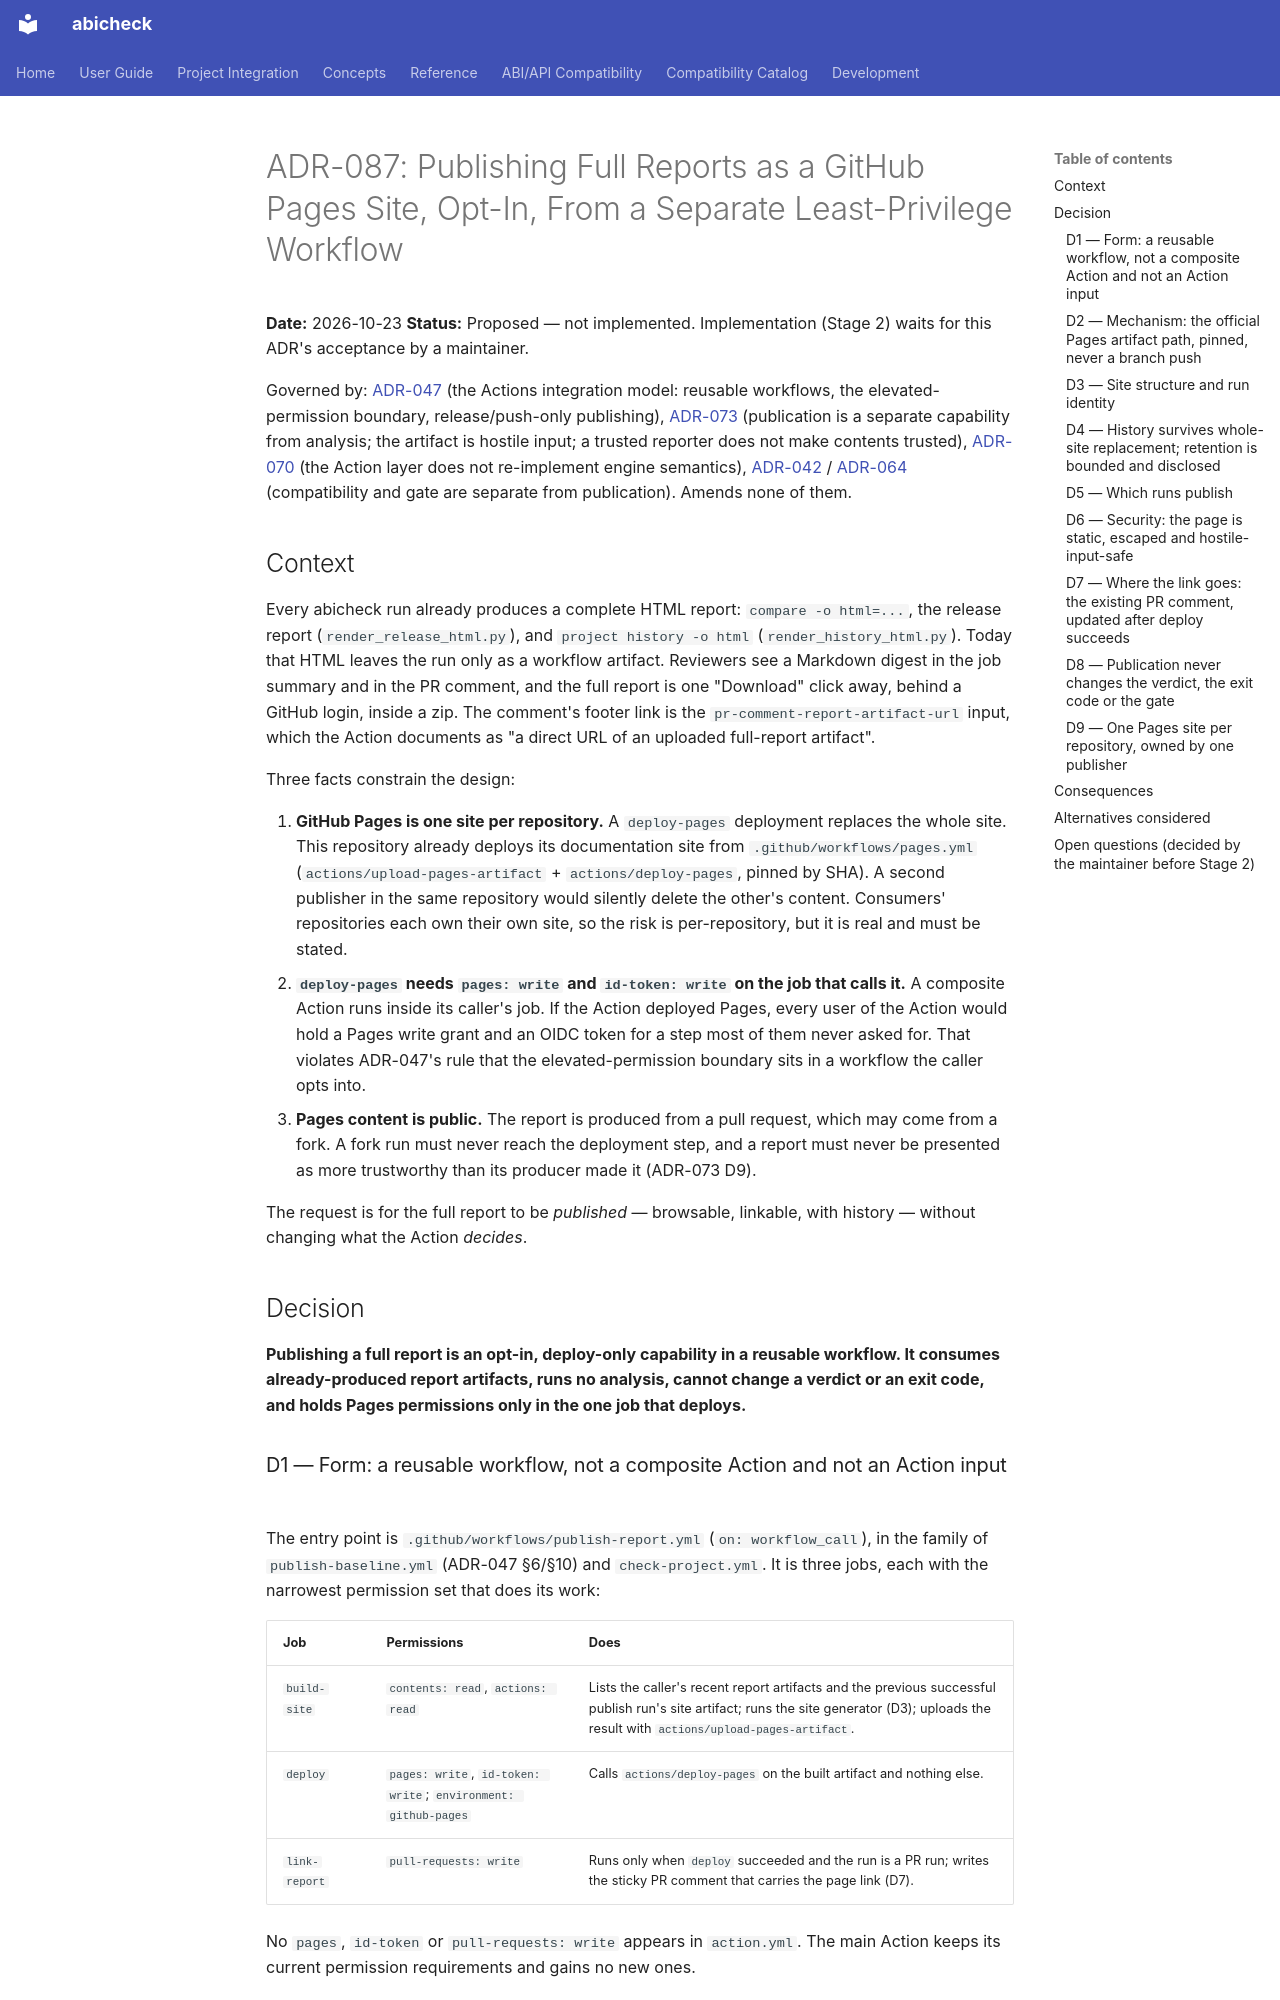

repository: abicheck/abicheck · page: contribute/adr/087-report-pages-publication/index.html · generator: mkdocs

# ADR-087: Publishing Full Reports as a GitHub Pages Site, Opt-In, From a Separate Least-Privilege Workflow

**Date:** 2026-10-23
**Status:** Proposed — not implemented. Implementation (Stage 2) waits for this ADR's acceptance by a maintainer.

Governed by: [ADR-047](047-github-actions-integration-model.md) (the Actions integration model: reusable workflows, the elevated-permission boundary, release/push-only publishing), [ADR-073](073-report-only-publication-and-the-trusted-reporter-boundary.md) (publication is a separate capability from analysis; the artifact is hostile input; a trusted reporter does not make contents trusted), [ADR-070](070-action-layer-does-not-encode-cli-semantics.md) (the Action layer does not re-implement engine semantics), [ADR-042](042-compatibility-and-gate-decision-separation.md) / [ADR-064](064-canonical-gate-algorithm-and-exit-decision.md) (compatibility and gate are separate from publication). Amends none of them.

## Context

Every abicheck run already produces a complete HTML report: `compare -o html=...`, the release report (`render_release_html.py`), and `project history -o html` (`render_history_html.py`). Today that HTML leaves the run only as a workflow artifact. Reviewers see a Markdown digest in the job summary and in the PR comment, and the full report is one "Download" click away, behind a GitHub login, inside a zip. The comment's footer link is the `pr-comment-report-artifact-url` input, which the Action documents as "a direct URL of an uploaded full-report artifact".

Three facts constrain the design:

1. **GitHub Pages is one site per repository.** A `deploy-pages` deployment replaces the whole site. This repository already deploys its documentation site from `.github/workflows/pages.yml` (`actions/upload-pages-artifact` + `actions/deploy-pages`, pinned by SHA). A second publisher in the same repository would silently delete the other's content. Consumers' repositories each own their own site, so the risk is per-repository, but it is real and must be stated.
2. **`deploy-pages` needs `pages: write` and `id-token: write` on the job that calls it.** A composite Action runs inside its caller's job. If the Action deployed Pages, every user of the Action would hold a Pages write grant and an OIDC token for a step most of them never asked for. That violates ADR-047's rule that the elevated-permission boundary sits in a workflow the caller opts into.
3. **Pages content is public.** The report is produced from a pull request, which may come from a fork. A fork run must never reach the deployment step, and a report must never be presented as more trustworthy than its producer made it (ADR-073 D9).

The request is for the full report to be *published* — browsable, linkable, with history — without changing what the Action *decides*.

## Decision

**Publishing a full report is an opt-in, deploy-only capability in a reusable workflow. It consumes already-produced report artifacts, runs no analysis, cannot change a verdict or an exit code, and holds Pages permissions only in the one job that deploys.**

### D1 — Form: a reusable workflow, not a composite Action and not an Action input

The entry point is `.github/workflows/publish-report.yml` (`on: workflow_call`), in the family of `publish-baseline.yml` (ADR-047 §6/§10) and `check-project.yml`. It is three jobs, each with the narrowest permission set that does its work:

| Job | Permissions | Does |
|---|---|---|
| `build-site` | `contents: read`, `actions: read` | Lists the caller's recent report artifacts and the previous successful publish run's site artifact; runs the site generator (D3); uploads the result with `actions/upload-pages-artifact`. |
| `deploy` | `pages: write`, `id-token: write`; `environment: github-pages` | Calls `actions/deploy-pages` on the built artifact and nothing else. |
| `link-report` | `pull-requests: write` | Runs only when `deploy` succeeded and the run is a PR run; writes the sticky PR comment that carries the page link (D7). |

No `pages`, `id-token` or `pull-requests: write` appears in `action.yml`. The main Action keeps its current permission requirements and gains no new ones.

A composite `actions/publish-report` is **not** chosen. The only step a composite would own is the site generator, and that is a Python command (D3) that the reusable workflow runs with one `run:` line — the same reasoning ADR-047's G30 plan gives for not adding an `actions/aggregate` composite. A composite would also hide the `pages`/`id-token` requirement inside a caller's job, which is the thing D1's job split exists to prevent.
